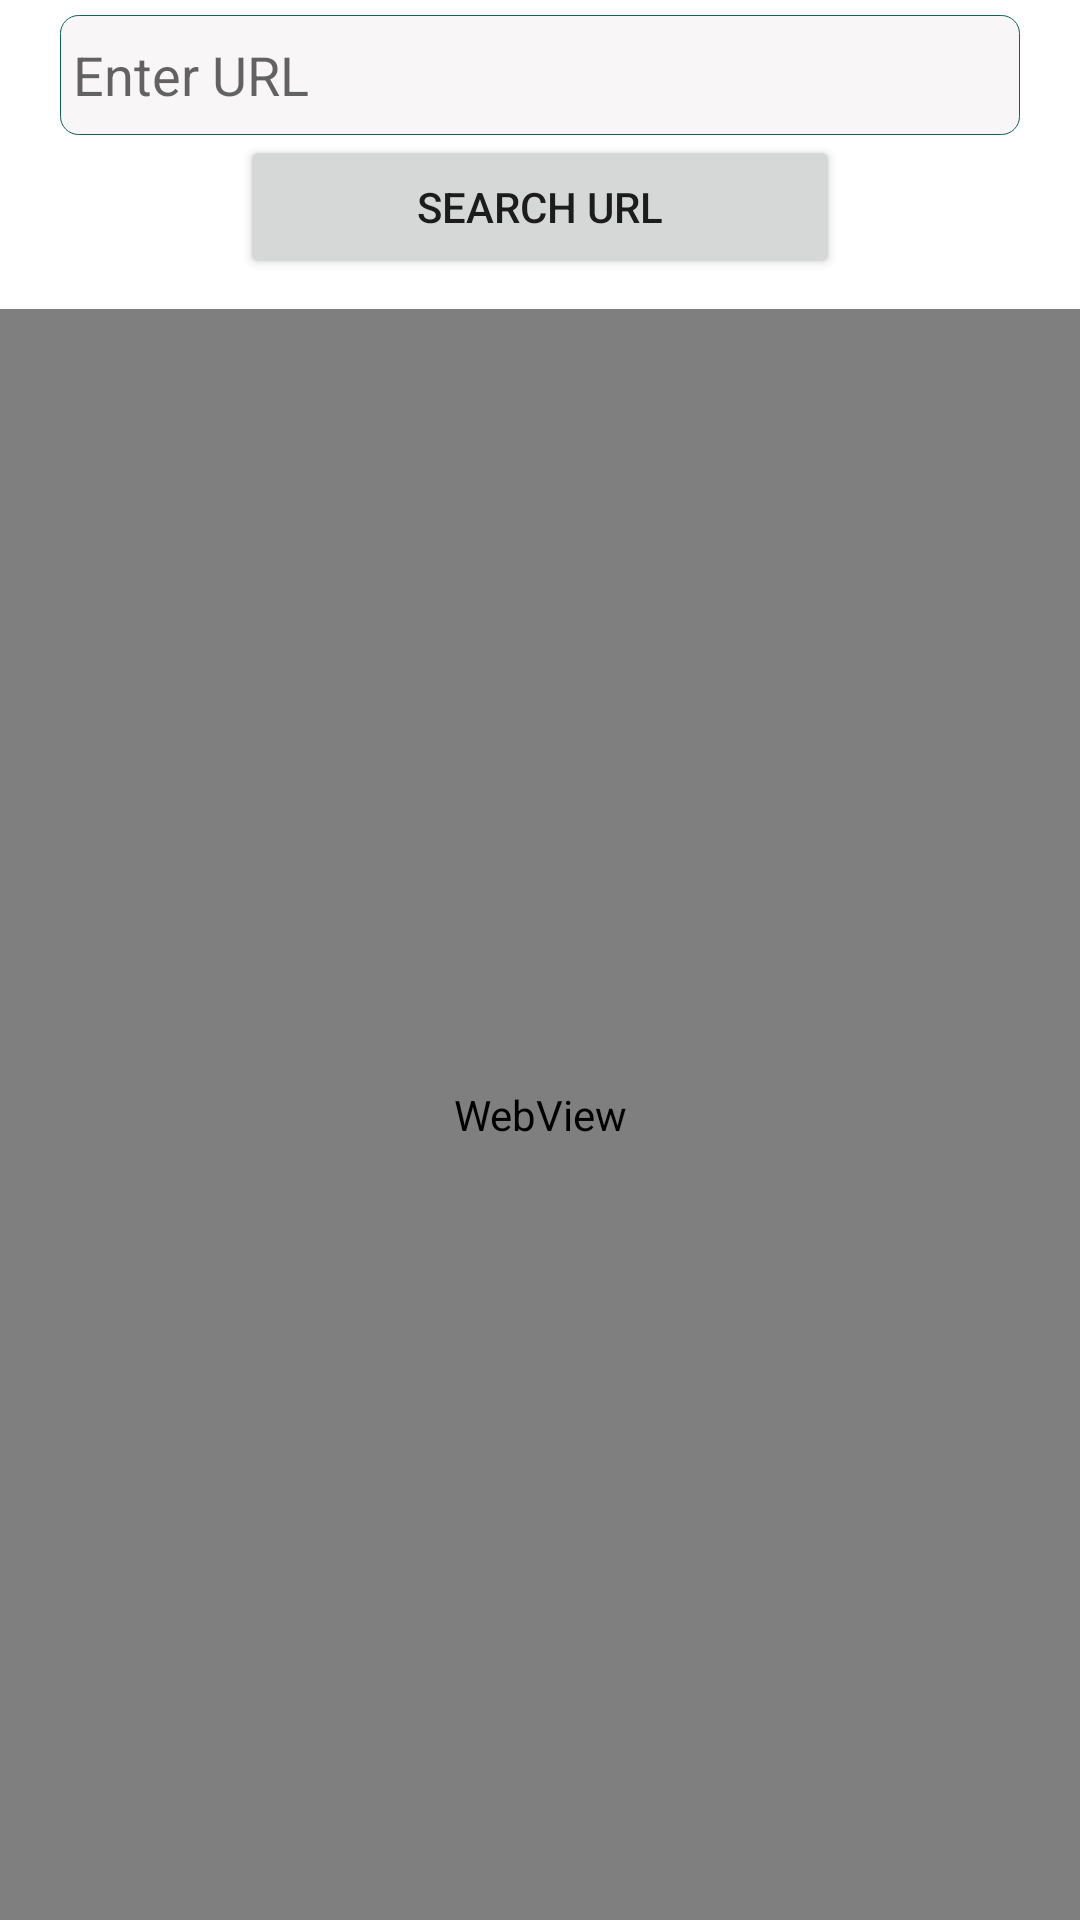

Android layout source for this screen:
<!-- AndroidManifest.xml: application theme AppTheme -->
<!-- res/layout/fragment_webview.xml -->
<?xml version="1.0" encoding="UTF-8"?>
<RelativeLayout xmlns:android="http://schemas.android.com/apk/res/android"
    android:layout_width="match_parent"
    android:layout_height="match_parent"
    android:background="#ffffff"
    android:clickable="true">


    <LinearLayout
        android:layout_width="match_parent"
        android:layout_height="match_parent"
        android:orientation="vertical">

        <EditText
            android:id="@+id/url_string"
            android:layout_width="match_parent"
            android:layout_height="40dp"
            android:layout_marginLeft="20dp"
            android:layout_marginTop="5dp"
            android:layout_marginRight="20dp"
            android:background="@drawable/background_2"
            android:hint=" Enter URL"
            android:inputType="textPersonName" />

        <Button
            android:id="@+id/seach_url_btn"
            android:layout_width="200dp"
            android:layout_height="wrap_content"
            android:layout_gravity="center"
            android:text="Search Url" />

        <WebView
            android:id="@+id/web_viewwwww"
            android:layout_width="match_parent"
            android:layout_height="match_parent"
            android:layout_marginTop="10dp" />

    </LinearLayout>

</RelativeLayout>
<!-- resources referenced by this layout -->
<resources>
  <!-- drawable background_2 (drawable) -->
  <?xml version="1.0" encoding="utf-8"?>
  <shape android:shape="rectangle" xmlns:android="http://schemas.android.com/apk/res/android">
  
      <solid android:color="#F8F6F6"/>
      <corners android:radius="6dp"/>
      <stroke android:color="@color/colorPrimary"
          android:width="0.3dp"/>
  
  </shape>
  <style parent="Theme.AppCompat.Light.NoActionBar" name="AppTheme">
  
      
  
  
      <item name="colorPrimary">@color/colorPrimary</item>
  
      <item name="colorPrimaryDark">@color/colorPrimaryDark</item>
  
      <item name="colorAccent">@color/colorAccent</item>
  
  </style>
  <color name="colorPrimary">#116058</color>
  <color name="colorPrimaryDark">#0F4C47</color>
  <color name="colorAccent">#BF0D0D</color>
</resources>
